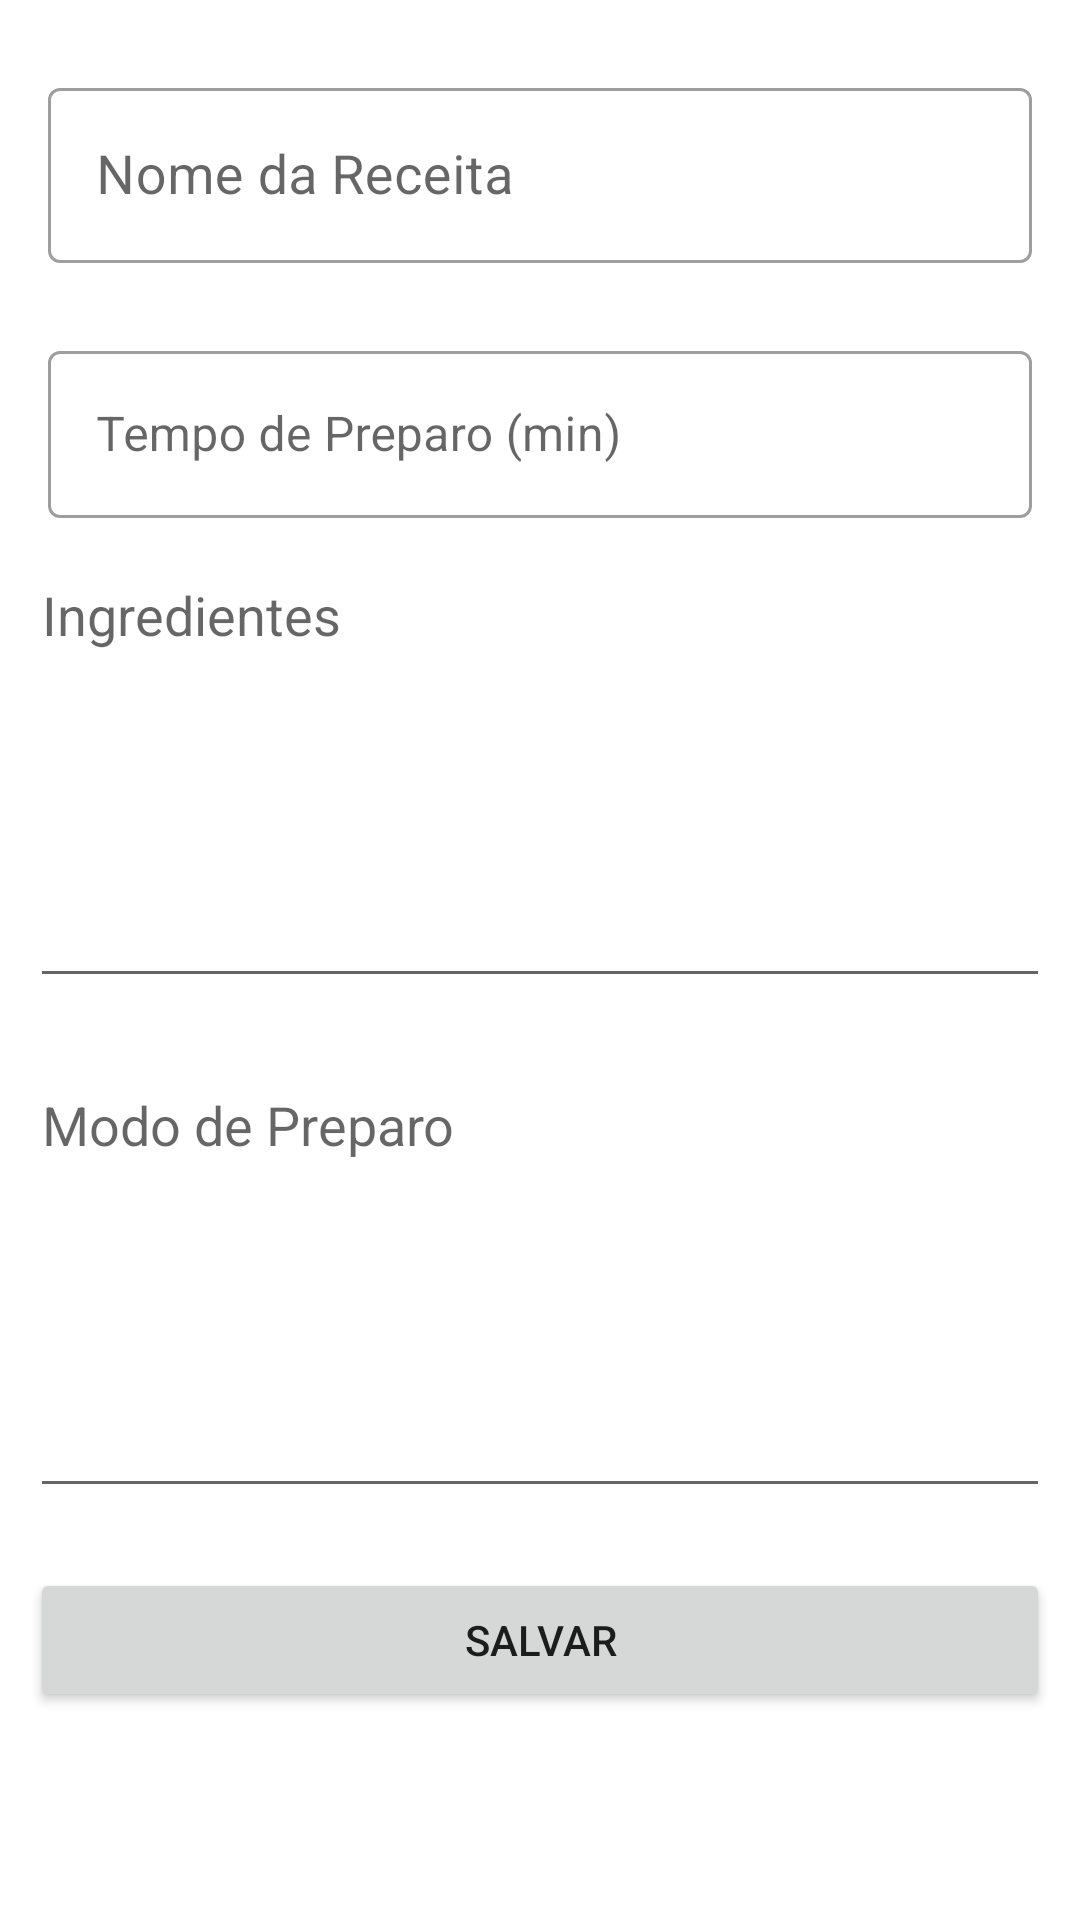

Android layout source for this screen:
<!-- AndroidManifest.xml: application theme Theme.ListaMagica -->
<!-- res/layout/fragment_edit_receita.xml -->
<?xml version="1.0" encoding="utf-8"?>
<FrameLayout xmlns:android="http://schemas.android.com/apk/res/android"
    xmlns:tools="http://schemas.android.com/tools"
    xmlns:app="http://schemas.android.com/apk/res-auto"
    android:layout_width="match_parent"
    android:layout_height="match_parent"
    tools:context=".fragments.EditReceitaFragment">

    <LinearLayout
        android:layout_width="match_parent"
        android:layout_height="match_parent"
        android:orientation="vertical">

        <com.google.android.material.textfield.TextInputLayout
            android:layout_width="match_parent"
            android:layout_height="wrap_content"
            style="@style/Widget.MaterialComponents.TextInputLayout.OutlinedBox"
            android:layout_marginHorizontal="16dp"
            android:layout_marginTop="24dp">

            <com.google.android.material.textfield.TextInputEditText
                android:id="@+id/input_nome"
                android:layout_width="match_parent"
                android:layout_height="wrap_content"
                android:textSize="18sp"
                android:hint="Nome da Receita" />
        </com.google.android.material.textfield.TextInputLayout>

        <com.google.android.material.textfield.TextInputLayout
            android:layout_width="match_parent"
            android:layout_height="wrap_content"
            style="@style/Widget.MaterialComponents.TextInputLayout.OutlinedBox"
            android:layout_marginHorizontal="16dp"
            android:layout_marginTop="24dp">

            <com.google.android.material.textfield.TextInputEditText
                android:id="@+id/input_tempo_preparo"
                android:layout_width="match_parent"
                android:layout_height="wrap_content"
                android:hint="Tempo de Preparo (min)" />
        </com.google.android.material.textfield.TextInputLayout>

        <EditText
            android:id="@+id/input_ingredientes"
            android:layout_margin="10dp"
            android:layout_width="match_parent"
            android:layout_height="150dp"
            android:ems="10"
            android:inputType="text|textMultiLine"
            android:gravity="top"
            android:hint="Ingredientes" />

        <EditText
            android:id="@+id/input_preparo"
            android:layout_margin="10dp"
            android:layout_width="match_parent"
            android:layout_height="150dp"
            android:ems="10"
            android:inputType="text|textMultiLine"
            android:gravity="top"
            android:hint="Modo de Preparo" />

    <Button
        android:id="@+id/btn_update_receita"
        android:layout_margin="10dp"
        android:layout_width="match_parent"
        android:layout_height="wrap_content"
        android:text="Salvar" />

</LinearLayout>

</FrameLayout>
<!-- resources referenced by this layout -->
<resources>
  <style name="Theme.ListaMagica" parent="Theme.MaterialComponents.DayNight.DarkActionBar">
          
          <item name="colorPrimary">@color/purple_500</item>
          <item name="colorPrimaryVariant">@color/purple_700</item>
          <item name="colorOnPrimary">@color/white</item>
          
          <item name="colorSecondary">@color/teal_200</item>
          <item name="colorSecondaryVariant">@color/teal_700</item>
          <item name="colorOnSecondary">@color/black</item>
          
          <item name="android:statusBarColor">?attr/colorPrimaryVariant</item>
          
      </style>
  <color name="purple_500">#FF6200EE</color>
  <color name="purple_700">#FF3700B3</color>
  <color name="white">#FFFFFFFF</color>
  <color name="teal_200">#FF03DAC5</color>
  <color name="teal_700">#FF018786</color>
  <color name="black">#FF000000</color>
</resources>
